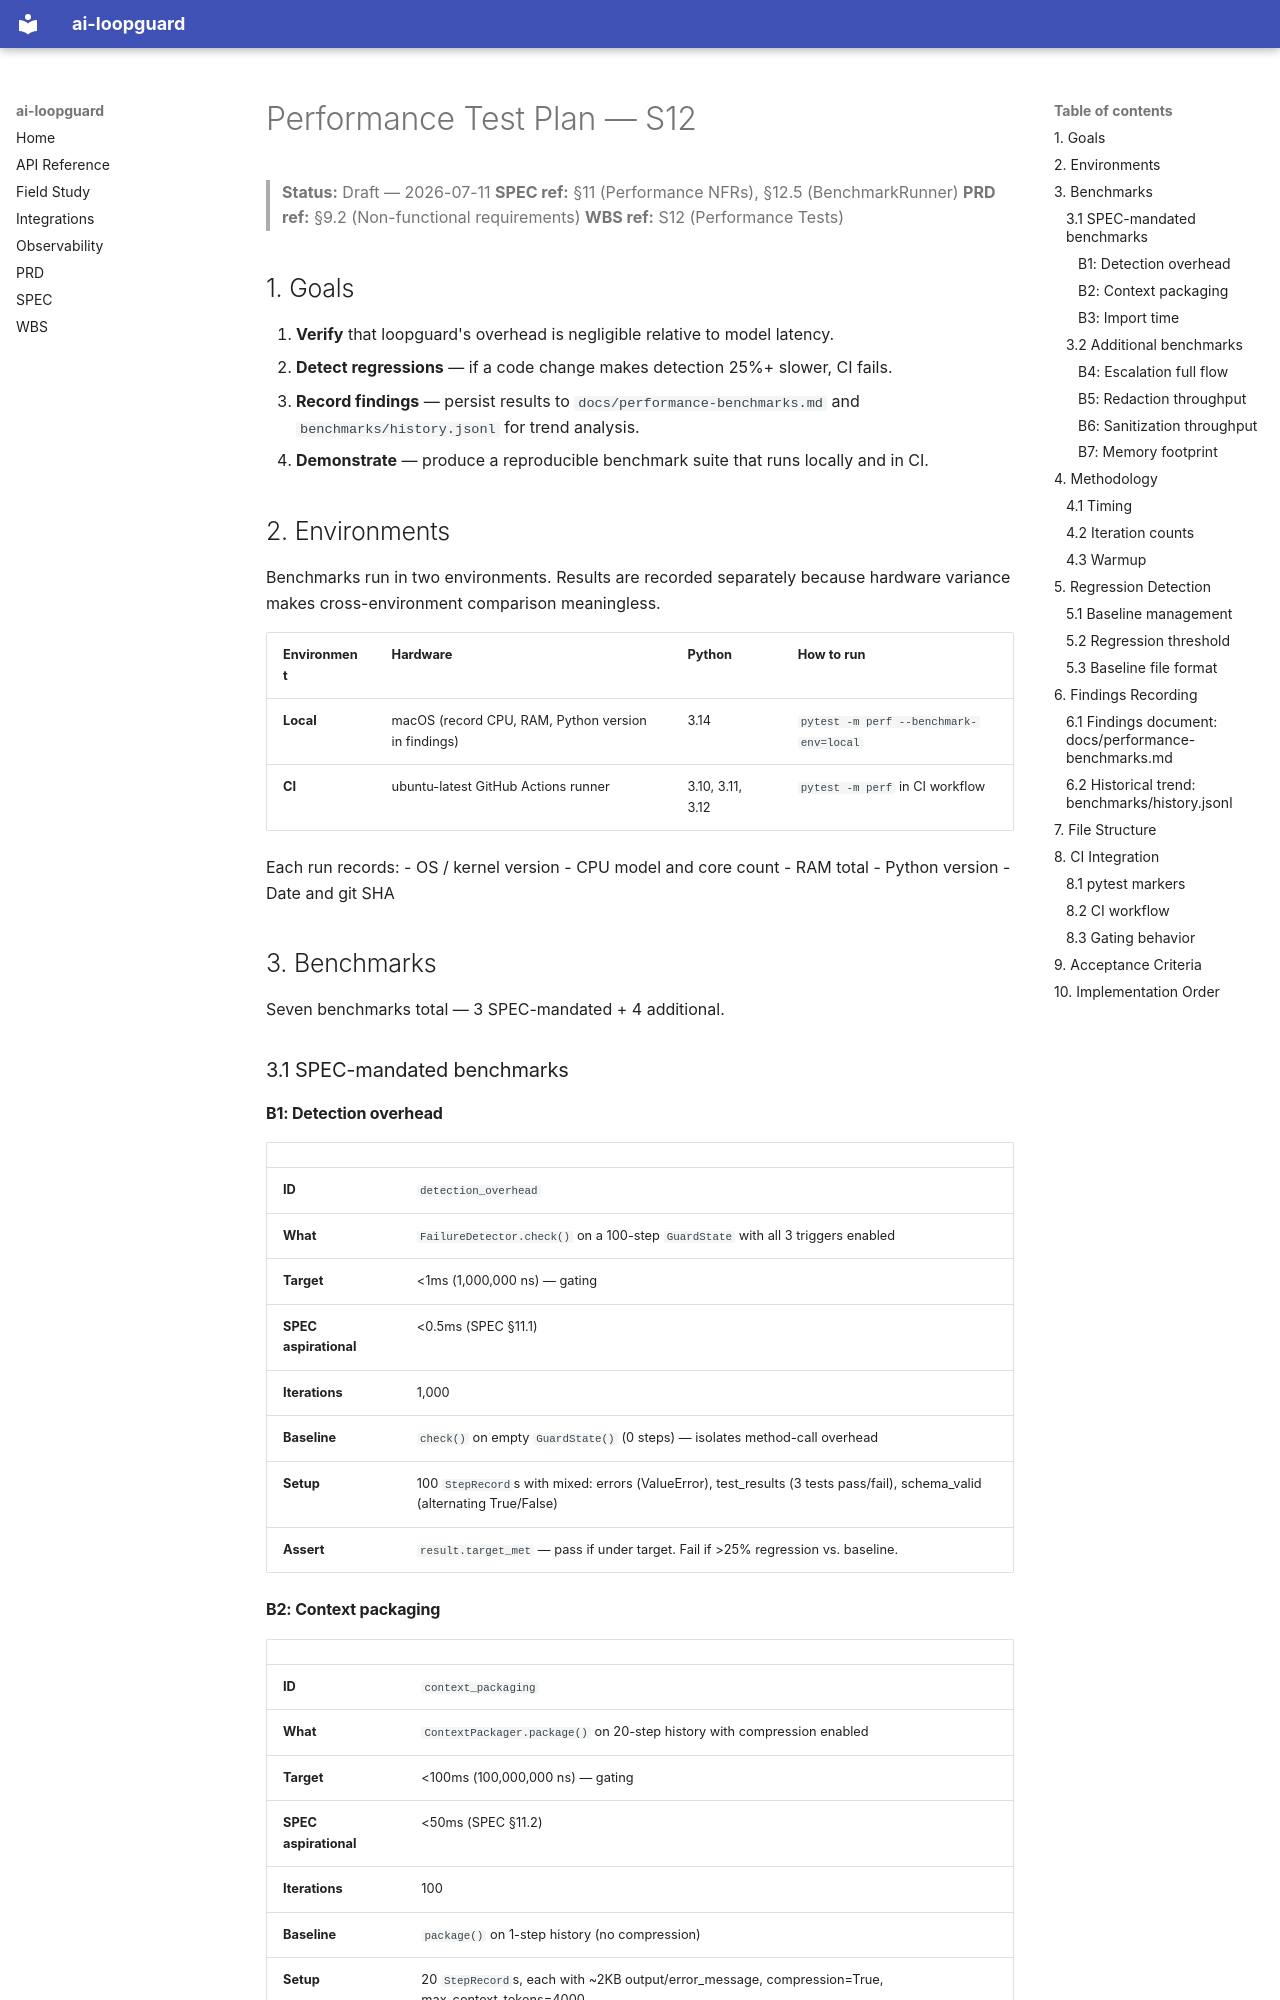

repository: deghosal-2026/ai-loopguard · page: performance-test-plan/index.html · generator: mkdocs

# Performance Test Plan — S12

> **Status:** Draft — 2026-07-11
> **SPEC ref:** §11 (Performance NFRs), §12.5 (BenchmarkRunner)
> **PRD ref:** §9.2 (Non-functional requirements)
> **WBS ref:** S12 (Performance Tests)

## 1. Goals

1. **Verify** that loopguard's overhead is negligible relative to model latency.
2. **Detect regressions** — if a code change makes detection 25%+ slower, CI fails.
3. **Record findings** — persist results to `docs/performance-benchmarks.md` and `benchmarks/history.jsonl` for trend analysis.
4. **Demonstrate** — produce a reproducible benchmark suite that runs locally and in CI.

## 2. Environments

Benchmarks run in two environments. Results are recorded separately because hardware variance makes cross-environment comparison meaningless.

| Environment | Hardware | Python | How to run |
|---|---|---|---|
| **Local** | macOS (record CPU, RAM, Python version in findings) | 3.14 | `pytest -m perf --benchmark-env=local` |
| **CI** | ubuntu-latest GitHub Actions runner | 3.10, 3.11, 3.12 | `pytest -m perf` in CI workflow |

Each run records:
- OS / kernel version
- CPU model and core count
- RAM total
- Python version
- Date and git SHA

## 3. Benchmarks

Seven benchmarks total — 3 SPEC-mandated + 4 additional.

### 3.1 SPEC-mandated benchmarks

#### B1: Detection overhead

| | |
|---|---|
| **ID** | `detection_overhead` |
| **What** | `FailureDetector.check()` on a 100-step `GuardState` with all 3 triggers enabled |
| **Target** | <1ms (1,000,000 ns) — gating |
| **SPEC aspirational** | <0.5ms (SPEC §11.1) |
| **Iterations** | 1,000 |
| **Baseline** | `check()` on empty `GuardState()` (0 steps) — isolates method-call overhead |
| **Setup** | 100 `StepRecord`s with mixed: errors (ValueError), test_results (3 tests pass/fail), schema_valid (alternating True/False) |
| **Assert** | `result.target_met` — pass if under target. Fail if >25% regression vs. baseline. |

#### B2: Context packaging

| | |
|---|---|
| **ID** | `context_packaging` |
| **What** | `ContextPackager.package()` on 20-step history with compression enabled |
| **Target** | <100ms (100,000,000 ns) — gating |
| **SPEC aspirational** | <50ms (SPEC §11.2) |
| **Iterations** | 100 |
| **Baseline** | `package()` on 1-step history (no compression) |
| **Setup** | 20 `StepRecord`s, each with ~2KB output/error_message, compression=True, max_context_tokens=4000 |
| **Assert** | `result.target_met` — pass if under target. Fail if >25% regression vs. baseline. |
